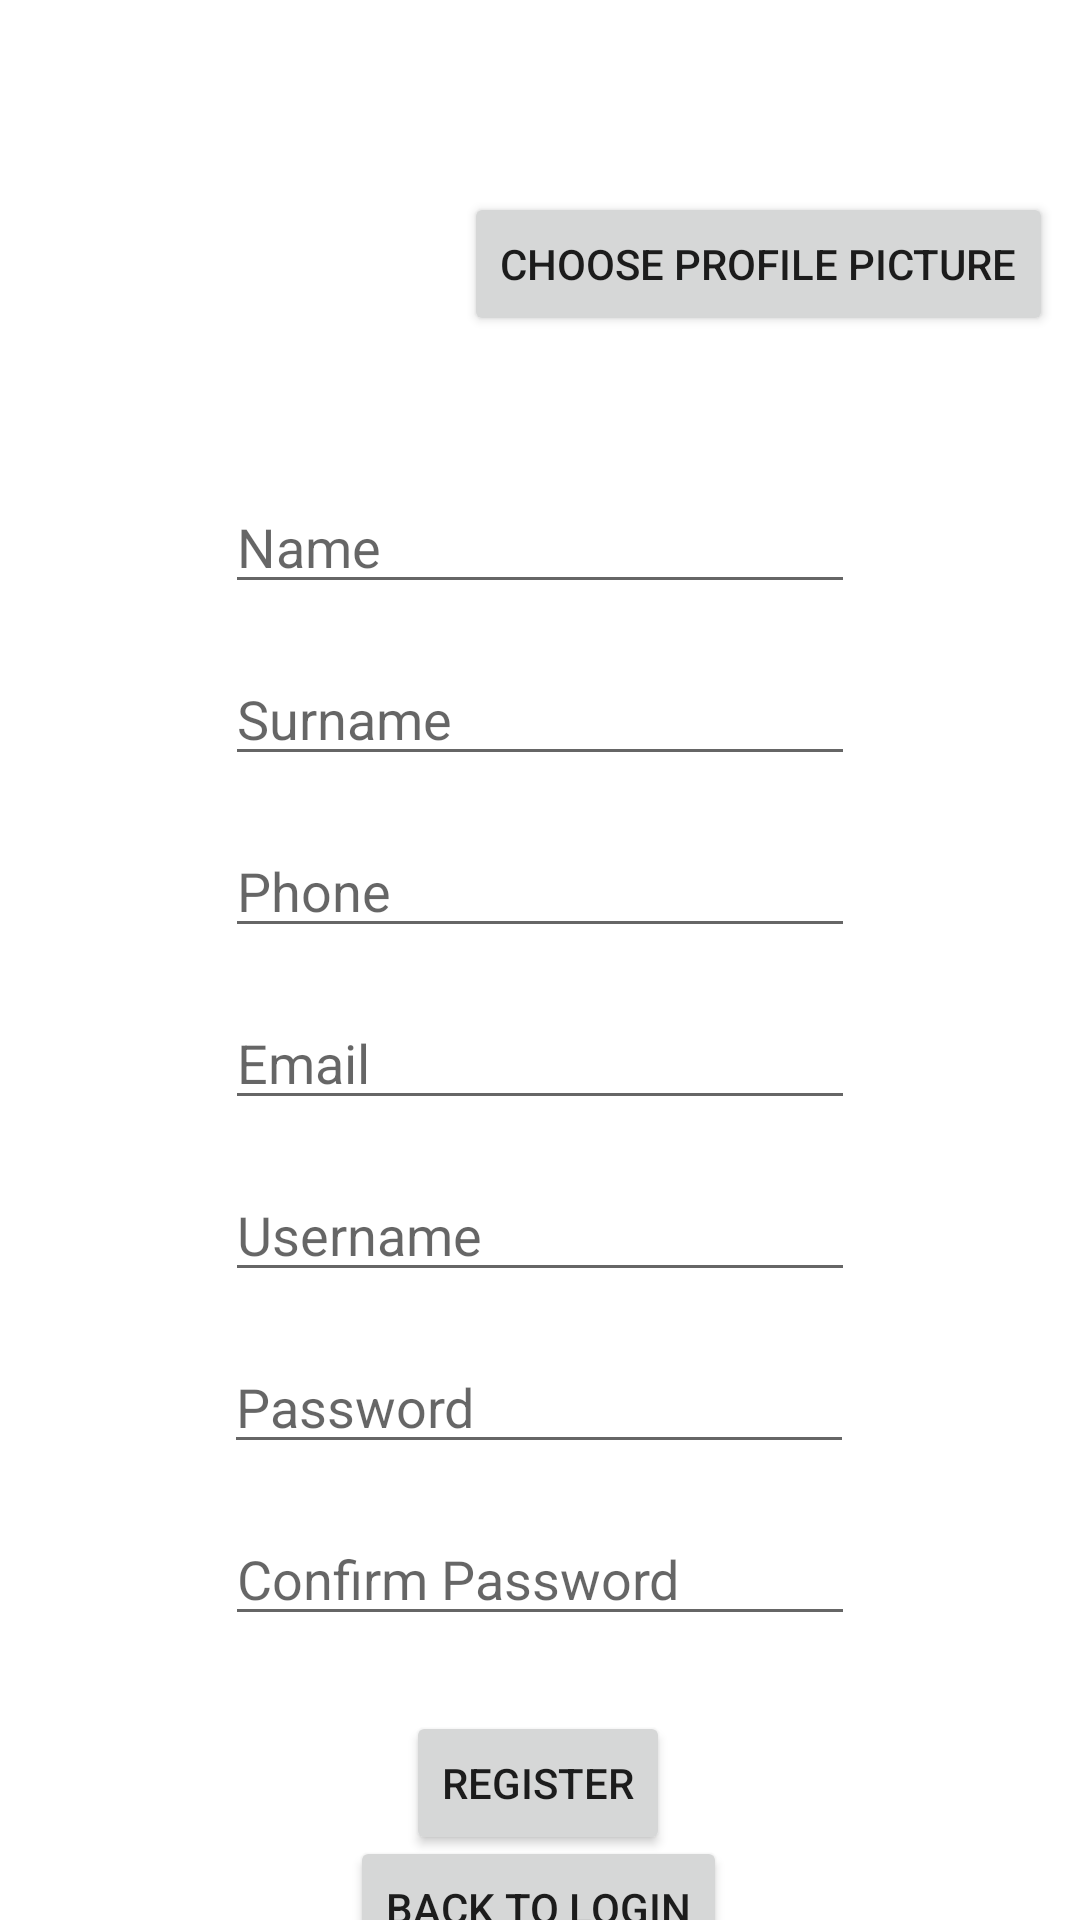

Write the Android layout XML for this screen, with the resource values it uses.
<!-- AndroidManifest.xml: application theme Theme.QLiteMusic -->
<!-- res/layout/activity_register.xml -->
<?xml version="1.0" encoding="utf-8"?>
<androidx.constraintlayout.widget.ConstraintLayout xmlns:android="http://schemas.android.com/apk/res/android"
    xmlns:app="http://schemas.android.com/apk/res-auto"
    xmlns:tools="http://schemas.android.com/tools"
    android:layout_width="match_parent"
    android:layout_height="match_parent"
    tools:context=".RegisterActivity">

    <EditText
        android:id="@+id/etName"
        android:layout_width="wrap_content"
        android:layout_height="wrap_content"
        android:layout_marginTop="16dp"
        android:ems="10"
        android:hint="Name"
        android:inputType="textPersonName"
        app:layout_constraintEnd_toEndOf="parent"
        app:layout_constraintStart_toStartOf="parent"
        app:layout_constraintTop_toBottomOf="@+id/ivProfile" />

    <EditText
        android:id="@+id/etSurname"
        android:layout_width="wrap_content"
        android:layout_height="wrap_content"
        android:layout_marginTop="16dp"
        android:ems="10"
        android:hint="Surname"
        android:inputType="textPersonName"
        app:layout_constraintEnd_toEndOf="parent"
        app:layout_constraintStart_toStartOf="parent"
        app:layout_constraintTop_toBottomOf="@+id/etName" />

    <EditText
        android:id="@+id/etPhone"
        android:layout_width="wrap_content"
        android:layout_height="wrap_content"
        android:layout_marginTop="16dp"
        android:ems="10"
        android:hint="Phone"
        android:inputType="phone"
        app:layout_constraintEnd_toEndOf="parent"
        app:layout_constraintStart_toStartOf="parent"
        app:layout_constraintTop_toBottomOf="@+id/etSurname" />

    <EditText
        android:id="@+id/etEmail"
        android:layout_width="wrap_content"
        android:layout_height="wrap_content"
        android:layout_marginTop="16dp"
        android:ems="10"
        android:hint="Email"
        android:inputType="textEmailAddress"
        app:layout_constraintEnd_toEndOf="parent"
        app:layout_constraintStart_toStartOf="parent"
        app:layout_constraintTop_toBottomOf="@+id/etPhone" />

    <EditText
        android:id="@+id/etPassword"
        android:layout_width="wrap_content"
        android:layout_height="wrap_content"
        android:layout_marginTop="16dp"
        android:ems="10"
        android:hint="Password"
        android:inputType="textPassword"
        app:layout_constraintEnd_toEndOf="parent"
        app:layout_constraintHorizontal_bias="0.497"
        app:layout_constraintStart_toStartOf="parent"
        app:layout_constraintTop_toBottomOf="@+id/etRUsername" />

    <EditText
        android:id="@+id/etRePassword"
        android:layout_width="wrap_content"
        android:layout_height="wrap_content"
        android:layout_marginTop="16dp"
        android:ems="10"
        android:hint="Confirm Password"
        android:inputType="textPassword"
        app:layout_constraintEnd_toEndOf="parent"
        app:layout_constraintStart_toStartOf="parent"
        app:layout_constraintTop_toBottomOf="@+id/etPassword" />

    <EditText
        android:id="@+id/etRUsername"
        android:layout_width="wrap_content"
        android:layout_height="wrap_content"
        android:layout_marginTop="16dp"
        android:ems="10"
        android:hint="Username"
        android:inputType="textPersonName"
        app:layout_constraintEnd_toEndOf="parent"
        app:layout_constraintStart_toStartOf="parent"
        app:layout_constraintTop_toBottomOf="@+id/etEmail" />

    <ImageView
        android:id="@+id/ivProfile"
        android:layout_width="128dp"
        android:layout_height="128dp"
        android:layout_marginStart="16dp"
        android:layout_marginTop="16dp"
        app:layout_constraintStart_toStartOf="parent"
        app:layout_constraintTop_toTopOf="parent"
        tools:srcCompat="@tools:sample/avatars"
        android:scaleType="centerCrop" />

    <Button
        android:id="@+id/btProfile"
        android:layout_width="wrap_content"
        android:layout_height="wrap_content"
        android:layout_marginTop="48dp"
        android:text="Choose Profile Picture"
        app:layout_constraintEnd_toEndOf="parent"
        app:layout_constraintHorizontal_bias="0.542"
        app:layout_constraintStart_toEndOf="@+id/ivProfile"
        app:layout_constraintTop_toTopOf="@+id/ivProfile" />

    <Button
        android:id="@+id/btRegisterComplete"
        android:layout_width="wrap_content"
        android:layout_height="wrap_content"
        android:layout_marginTop="24dp"
        android:text="REGISTER"
        app:layout_constraintBottom_toBottomOf="parent"
        app:layout_constraintEnd_toEndOf="parent"
        app:layout_constraintHorizontal_bias="0.498"
        app:layout_constraintStart_toStartOf="parent"
        app:layout_constraintTop_toBottomOf="@+id/etRePassword"
        app:layout_constraintVertical_bias="0.04" />

    <Button
        android:id="@+id/btLoginBack"
        android:layout_width="wrap_content"
        android:layout_height="wrap_content"
        android:text="Back to Login"
        app:layout_constraintBottom_toBottomOf="parent"
        app:layout_constraintEnd_toEndOf="parent"
        app:layout_constraintHorizontal_bias="0.498"
        app:layout_constraintStart_toStartOf="parent"
        app:layout_constraintTop_toBottomOf="@+id/btRegisterComplete"
        app:layout_constraintVertical_bias="0.243" />

</androidx.constraintlayout.widget.ConstraintLayout>
<!-- resources referenced by this layout -->
<resources>
  <style name="Theme.QLiteMusic" parent="Theme.MaterialComponents.DayNight.DarkActionBar">
          
          <item name="colorPrimary">@color/purple_500</item>
          <item name="colorPrimaryVariant">@color/purple_700</item>
          <item name="colorOnPrimary">@color/white</item>
          
          <item name="colorSecondary">@color/teal_200</item>
          <item name="colorSecondaryVariant">@color/teal_700</item>
          <item name="colorOnSecondary">@color/black</item>
          
          <item name="android:statusBarColor" tools:targetApi="l">?attr/colorPrimaryVariant</item>
          
      </style>
  <!-- not gathered from this repository: default colours our renderer supplied (Android Studio template values) -->
  <color name="purple_500">#FF6200EE</color>
  <color name="purple_700">#FF3700B3</color>
  <color name="teal_200">#FF03DAC5</color>
  <color name="teal_700">#FF018786</color>
  <color name="black">#FF000000</color>
  <color name="white">#FFFFFFFF</color>
</resources>
